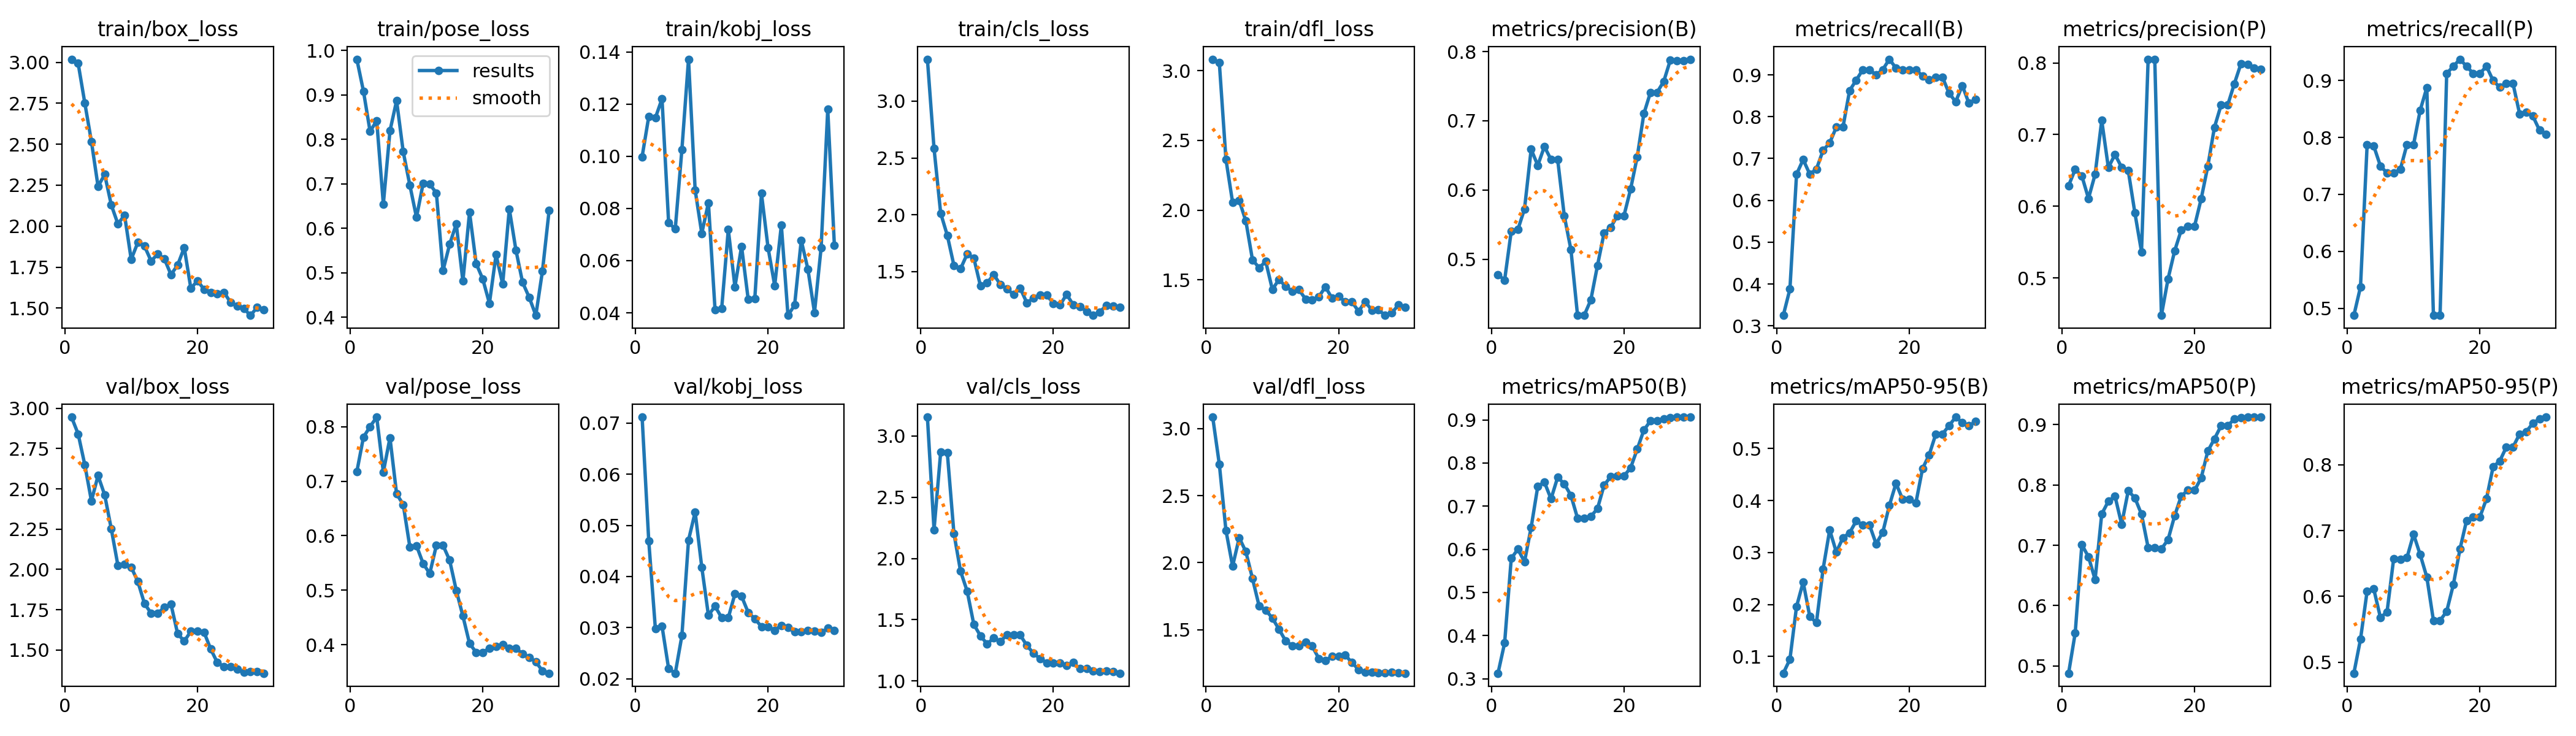

Values plotted in this chart, from the file beside it:
epoch, time, train/box_loss, train/pose_loss, train/kobj_loss, train/cls_loss, train/dfl_loss, metrics/precision(B), metrics/recall(B), metrics/mAP50(B), metrics/mAP50-95(B), metrics/precision(P), metrics/recall(P), metrics/mAP50(P), metrics/mAP50-95(P), val/box_loss, val/pose_loss, val/kobj_loss, val/cls_loss, val/dfl_loss, lr/pg0, lr/pg1, lr/pg2
1, 1.862, 3.019, 0.9801, 0.09979, 3.37, 3.082, 0.4776, 0.325, 0.3127, 0.06792, 0.6288, 0.4875, 0.488, 0.4833, 2.945, 0.7172, 0.07116, 3.154, 3.085, 0.00016, 0.00016, 0.00016
2, 3.308, 2.993, 0.9084, 0.1152, 2.583, 3.056, 0.4698, 0.3877, 0.3829, 0.09463, 0.6514, 0.5375, 0.5547, 0.5349, 2.841, 0.7808, 0.04698, 2.234, 2.734, 0.0003288, 0.0003288, 0.0003288
3, 4.733, 2.752, 0.8177, 0.1147, 2.014, 2.363, 0.5404, 0.6625, 0.5789, 0.1963, 0.6423, 0.7875, 0.7009, 0.6082, 2.65, 0.8002, 0.0298, 2.867, 2.24, 0.0004857, 0.0004857, 0.0004857
4, 6.145, 2.517, 0.8418, 0.122, 1.818, 2.056, 0.5428, 0.6975, 0.6002, 0.2431, 0.6109, 0.785, 0.6809, 0.6112, 2.426, 0.8176, 0.03033, 2.864, 1.974, 0.0006307, 0.0006307, 0.0006307
5, 7.521, 2.243, 0.6543, 0.07451, 1.553, 2.069, 0.5726, 0.6625, 0.5712, 0.1767, 0.6444, 0.75, 0.6432, 0.5681, 2.582, 0.7169, 0.02198, 2.205, 2.186, 0.0007638, 0.0007638, 0.0007638
6, 8.859, 2.316, 0.8191, 0.07212, 1.524, 1.922, 0.6587, 0.675, 0.6509, 0.1653, 0.7197, 0.7375, 0.7518, 0.5761, 2.462, 0.7797, 0.02109, 1.896, 2.082, 0.0008851, 0.0008851, 0.0008851
7, 10.31, 2.129, 0.8868, 0.1025, 1.654, 1.644, 0.6355, 0.7193, 0.7458, 0.268, 0.6539, 0.7375, 0.7729, 0.6571, 2.251, 0.6767, 0.02843, 1.733, 1.882, 0.0009945, 0.0009945, 0.0009945
8, 11.69, 2.013, 0.7719, 0.1372, 1.618, 1.587, 0.6627, 0.7375, 0.7557, 0.3434, 0.6723, 0.7437, 0.7814, 0.6562, 2.024, 0.6572, 0.04711, 1.462, 1.677, 0.001092, 0.001092, 0.001092
9, 13.07, 2.068, 0.6967, 0.08703, 1.373, 1.632, 0.6439, 0.775, 0.717, 0.3008, 0.6543, 0.7875, 0.7349, 0.6586, 2.031, 0.5794, 0.05259, 1.368, 1.646, 0.001178, 0.001178, 0.001178
10, 14.38, 1.798, 0.6243, 0.07043, 1.398, 1.431, 0.6439, 0.775, 0.7671, 0.3285, 0.6497, 0.7875, 0.7903, 0.6944, 2.014, 0.5818, 0.04181, 1.303, 1.587, 0.001251, 0.001251, 0.001251
11, 15.75, 1.9, 0.7006, 0.08213, 1.473, 1.504, 0.5626, 0.8625, 0.7517, 0.3379, 0.5907, 0.8478, 0.7785, 0.6636, 1.925, 0.5491, 0.03243, 1.35, 1.504, 0.001313, 0.001313, 0.001313
12, 17.06, 1.879, 0.699, 0.04117, 1.385, 1.453, 0.5137, 0.8875, 0.7249, 0.3607, 0.5364, 0.8875, 0.7514, 0.6294, 1.788, 0.5305, 0.03419, 1.324, 1.418, 0.001274, 0.001274, 0.001274
13, 18.42, 1.788, 0.6792, 0.04162, 1.347, 1.42, 0.4188, 0.9125, 0.6721, 0.353, 0.8052, 0.4875, 0.6962, 0.5633, 1.729, 0.5824, 0.03194, 1.374, 1.381, 0.001208, 0.001208, 0.001208
14, 19.7, 1.829, 0.5049, 0.0719, 1.297, 1.431, 0.4188, 0.9125, 0.6721, 0.353, 0.8052, 0.4875, 0.6962, 0.5633, 1.729, 0.5824, 0.03194, 1.374, 1.381, 0.001142, 0.001142, 0.001142
15, 21, 1.801, 0.5638, 0.04995, 1.352, 1.363, 0.441, 0.9, 0.6763, 0.3169, 0.4477, 0.9125, 0.6939, 0.5773, 1.764, 0.555, 0.0366, 1.375, 1.407, 0.001076, 0.001076, 0.001076
16, 22.29, 1.705, 0.6094, 0.06544, 1.224, 1.356, 0.4906, 0.9125, 0.6941, 0.3386, 0.4985, 0.925, 0.7092, 0.6177, 1.784, 0.4997, 0.03615, 1.289, 1.379, 0.00101, 0.00101, 0.00101
17, 23.61, 1.762, 0.481, 0.04523, 1.266, 1.379, 0.5378, 0.9375, 0.7484, 0.3906, 0.5378, 0.9375, 0.749, 0.6717, 1.602, 0.4526, 0.03297, 1.226, 1.287, 0.000944, 0.000944, 0.000944
18, 25, 1.869, 0.6358, 0.04552, 1.294, 1.45, 0.5458, 0.9161, 0.7688, 0.4331, 0.5668, 0.925, 0.7818, 0.7154, 1.555, 0.4023, 0.03175, 1.182, 1.269, 0.000878, 0.000878, 0.000878
19, 26.38, 1.62, 0.5205, 0.08572, 1.293, 1.368, 0.5628, 0.9125, 0.7699, 0.4023, 0.5723, 0.9125, 0.791, 0.7204, 1.616, 0.3859, 0.03019, 1.149, 1.304, 0.000812, 0.000812, 0.000812
20, 27.77, 1.667, 0.4856, 0.06485, 1.218, 1.381, 0.5628, 0.9125, 0.7699, 0.4023, 0.5723, 0.9125, 0.791, 0.7204, 1.616, 0.3859, 0.03019, 1.149, 1.304, 0.000746, 0.000746, 0.000746
21, 47.57, 1.614, 0.431, 0.05042, 1.205, 1.345, 0.6011, 0.9125, 0.7888, 0.3954, 0.6103, 0.925, 0.8115, 0.7482, 1.609, 0.3937, 0.02949, 1.145, 1.311, 0.00068, 0.00068, 0.00068
22, 48.98, 1.596, 0.5405, 0.07355, 1.298, 1.343, 0.648, 0.8973, 0.8322, 0.4613, 0.6559, 0.9, 0.856, 0.7967, 1.505, 0.397, 0.03046, 1.127, 1.255, 0.000614, 0.000614, 0.000614
23, 50.44, 1.586, 0.4743, 0.03902, 1.206, 1.275, 0.7102, 0.8882, 0.8763, 0.4877, 0.7102, 0.8882, 0.8763, 0.8056, 1.422, 0.3997, 0.03004, 1.149, 1.204, 0.000548, 0.000548, 0.000548
24, 51.84, 1.597, 0.6433, 0.04294, 1.192, 1.344, 0.7411, 0.8948, 0.8979, 0.5277, 0.7411, 0.8948, 0.8979, 0.8268, 1.397, 0.3937, 0.02915, 1.1, 1.184, 0.000482, 0.000482, 0.000482
25, 53.24, 1.534, 0.5506, 0.06777, 1.149, 1.283, 0.7411, 0.8948, 0.8979, 0.5277, 0.7411, 0.8948, 0.8979, 0.8268, 1.397, 0.3937, 0.02915, 1.1, 1.184, 0.000416, 0.000416, 0.000416
26, 54.72, 1.513, 0.4781, 0.05678, 1.114, 1.286, 0.7569, 0.8565, 0.9026, 0.5439, 0.771, 0.8415, 0.9094, 0.8467, 1.38, 0.3832, 0.02944, 1.079, 1.18, 0.00035, 0.00035, 0.00035
27, 56.14, 1.496, 0.4446, 0.04011, 1.144, 1.246, 0.7879, 0.8358, 0.9052, 0.5605, 0.7989, 0.8444, 0.9118, 0.8504, 1.364, 0.3771, 0.02933, 1.077, 1.181, 0.000284, 0.000284, 0.000284
28, 57.55, 1.456, 0.404, 0.06497, 1.201, 1.263, 0.7864, 0.8744, 0.9064, 0.5501, 0.7976, 0.8375, 0.9122, 0.863, 1.367, 0.3687, 0.02904, 1.083, 1.183, 0.000218, 0.000218, 0.000218
29, 58.92, 1.505, 0.5038, 0.1179, 1.195, 1.32, 0.7872, 0.8324, 0.9066, 0.5437, 0.7927, 0.8127, 0.9124, 0.8698, 1.365, 0.352, 0.02989, 1.078, 1.181, 0.000152, 0.000152, 0.000152
30, 60.3, 1.49, 0.6394, 0.06579, 1.186, 1.302, 0.789, 0.8413, 0.9062, 0.5517, 0.7913, 0.806, 0.9123, 0.8724, 1.356, 0.3477, 0.02949, 1.063, 1.176, 8.6e-05, 8.6e-05, 8.6e-05
